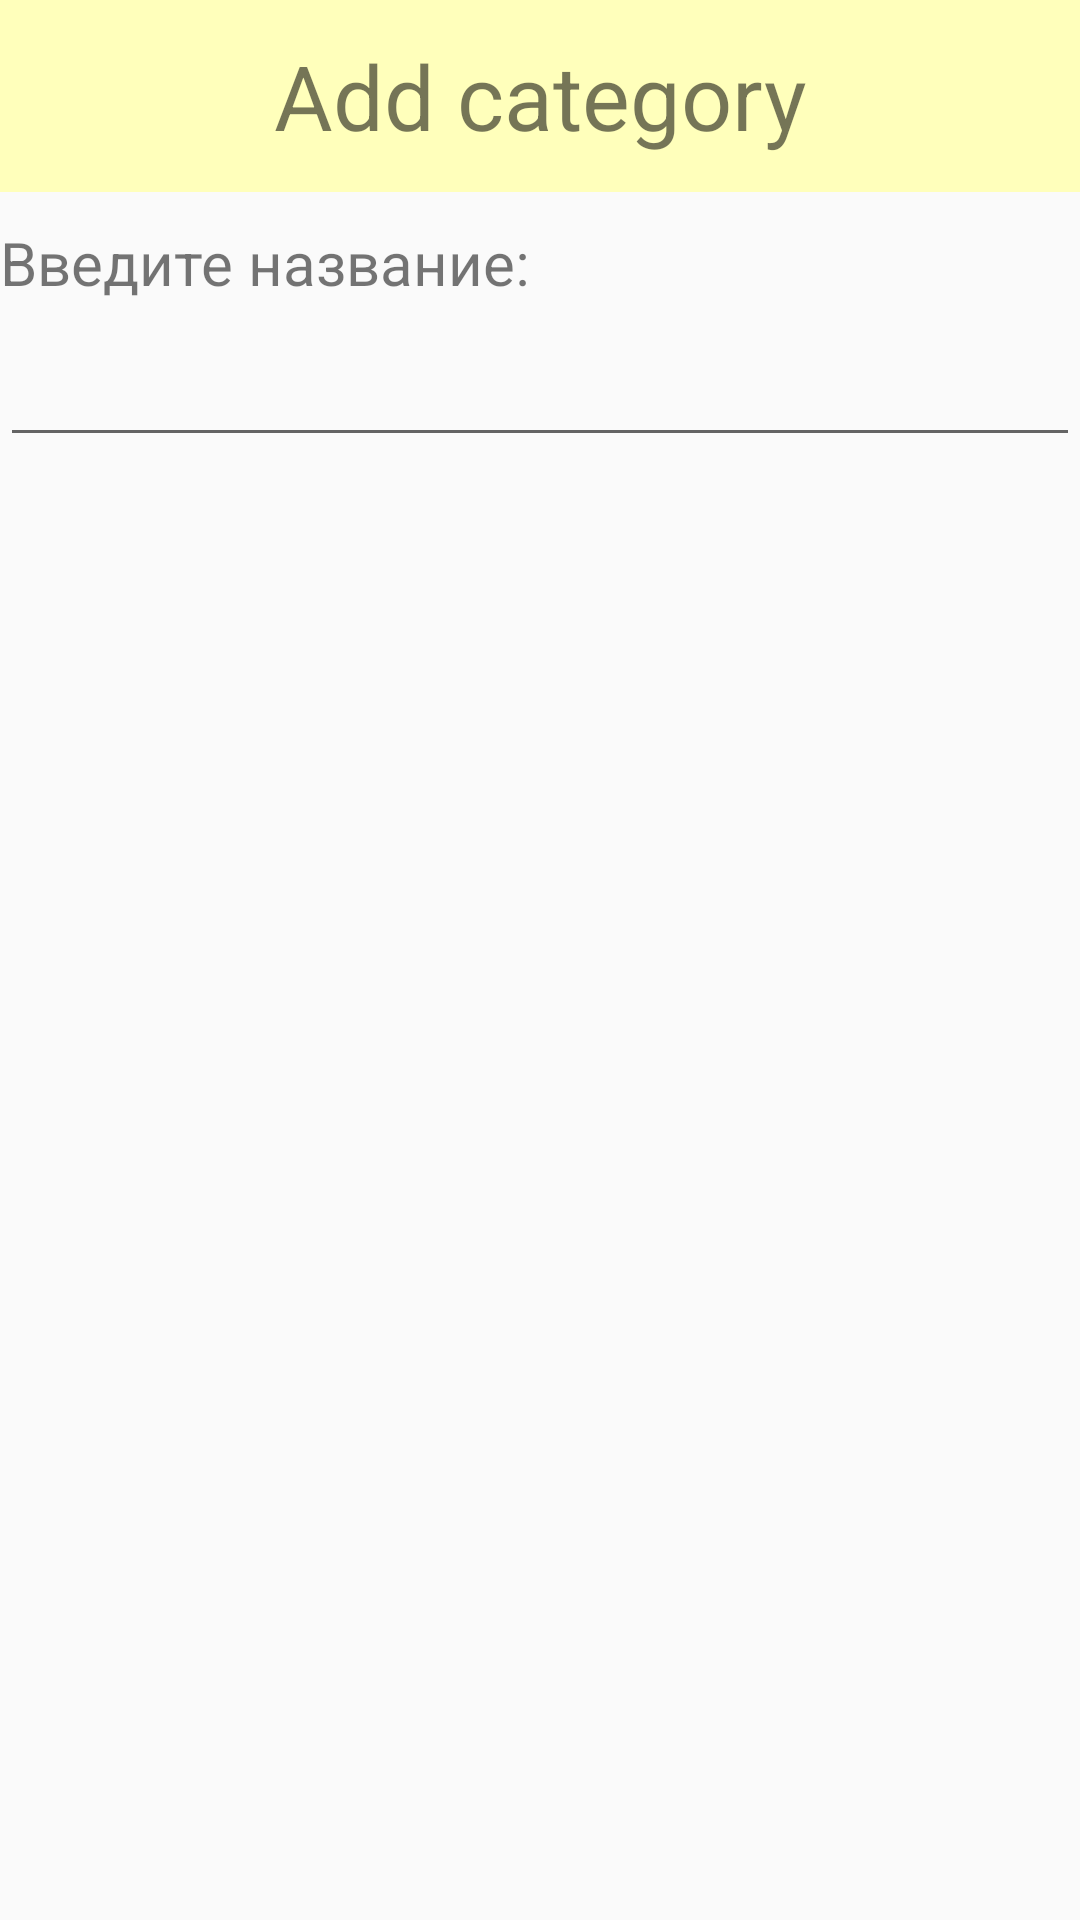

Android layout source for this screen:
<!-- AndroidManifest.xml: application theme AppTheme -->
<!-- res/layout/add_dialog_category.xml -->
<?xml version="1.0" encoding="utf-8"?>
<LinearLayout xmlns:android="http://schemas.android.com/apk/res/android"
    android:layout_width="wrap_content"
    android:layout_height="wrap_content"
    android:id="@+id/cateogry_dialog"
    android:orientation="vertical">

    <TextView
        android:layout_width="match_parent"
        android:layout_height="64dp"
        android:scaleType="center"
        android:background="#FFFFBB"
        android:gravity="center"
        android:textSize="@dimen/dialog_header"
        android:text="@string/add_category"
        />
    <TextView
        android:textSize="@dimen/dialog_text"
        android:text="@string/new_category_title"
        android:layout_width="wrap_content"
        android:layout_marginTop="@dimen/dialog_margin"
        android:layout_marginBottom="@dimen/dialog_margin"
        android:layout_height="wrap_content" />

    <EditText
        android:singleLine="true"
        android:id="@+id/new_category_value"
        android:layout_width="match_parent"
        android:maxLength="50"
        android:layout_height="wrap_content" />

</LinearLayout>
<!-- resources referenced by this layout -->
<resources>
  <dimen name="dialog_header">30sp</dimen>
  <dimen name="dialog_margin">10dp</dimen>
  <dimen name="dialog_text">20sp</dimen>
  <string name="add_category">Add category</string>
  <string name="new_category_title">Введите название:</string>
  <style name="AppTheme" parent="Theme.AppCompat.Light.DarkActionBar">
          
          <item name="colorPrimary">@color/colorPrimary</item>
          <item name="colorPrimaryDark">@color/colorPrimaryDark</item>
          <item name="windowNoTitle">true</item>
          <item name="colorAccent">@color/colorAccent</item>
      </style>
  <color name="colorPrimary">#3F51B5</color>
  <color name="colorPrimaryDark">#303F9F</color>
  <color name="colorAccent">#00eeff</color>
</resources>
